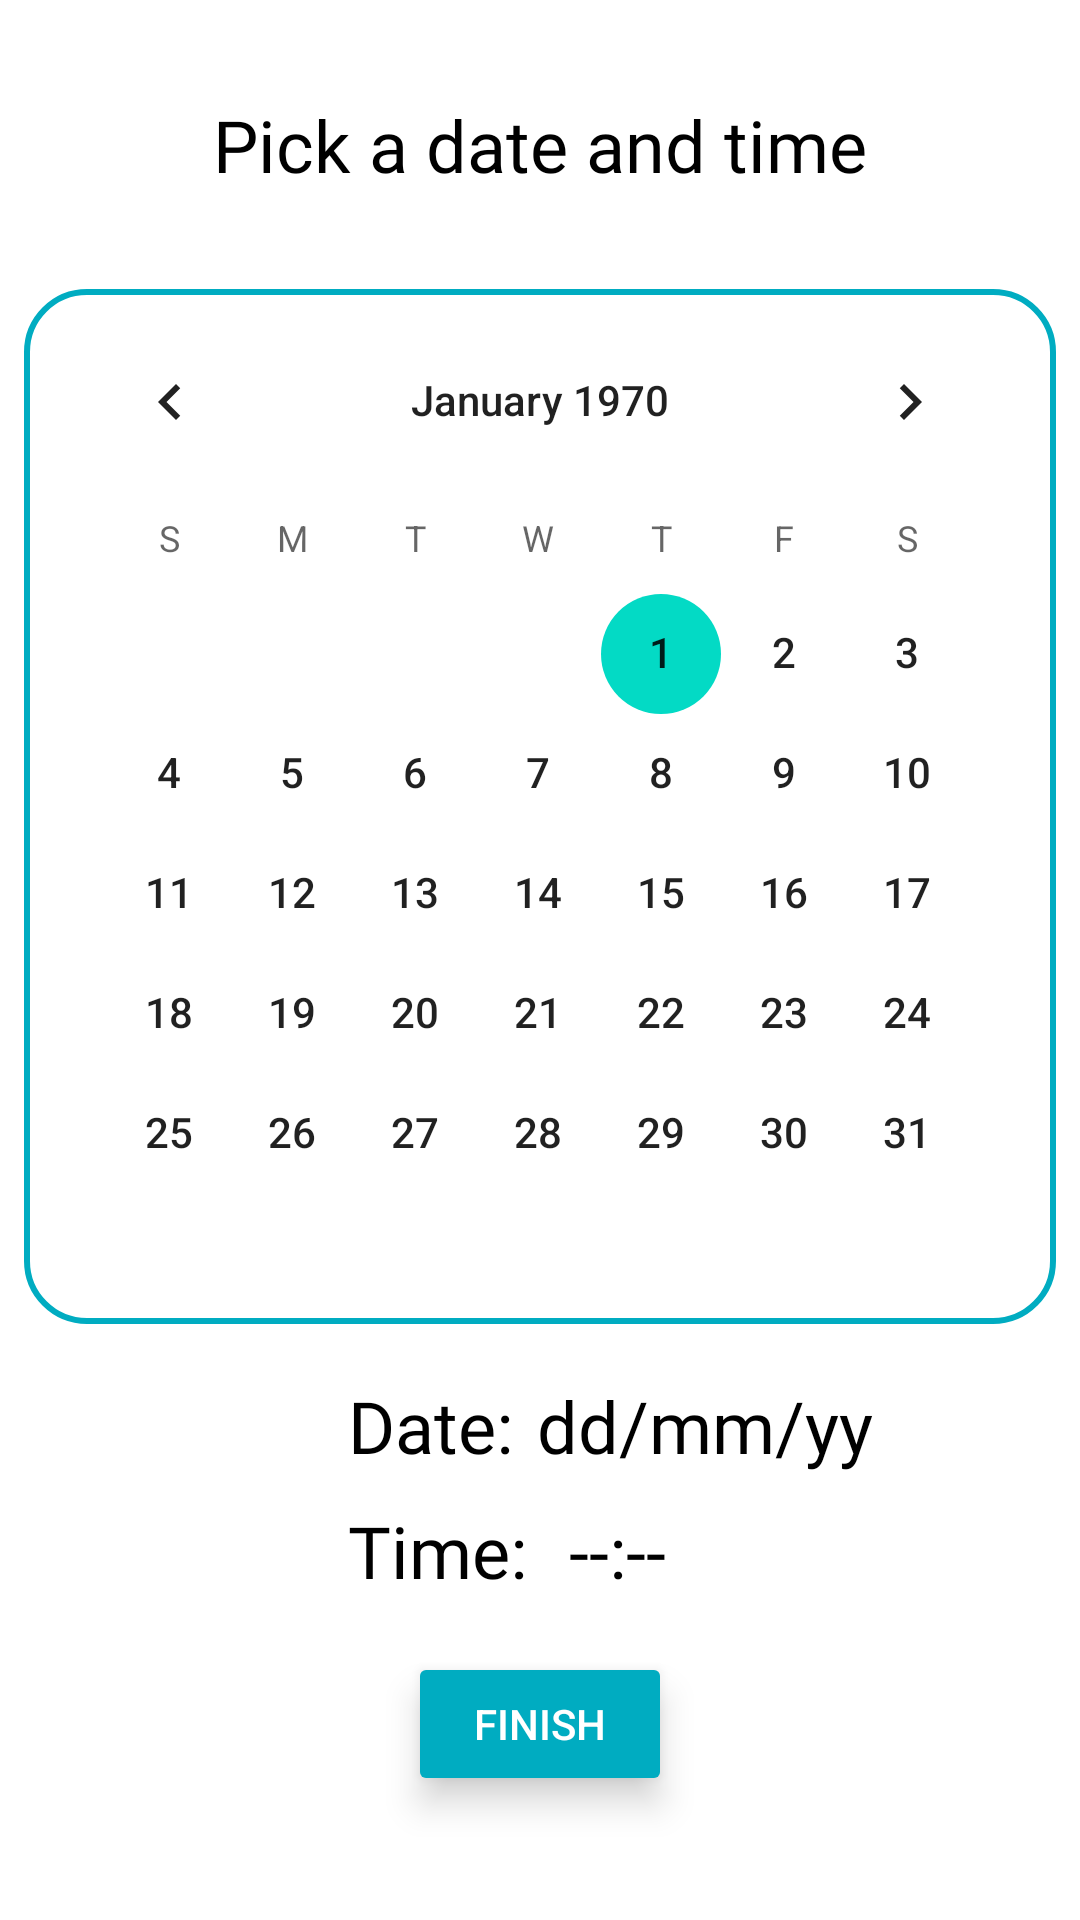

Write the Android layout XML for this screen, with the resource values it uses.
<!-- AndroidManifest.xml: application theme Theme.FlossyCare -->
<!-- res/layout/activity_calendar.xml -->
<?xml version="1.0" encoding="utf-8"?>
<androidx.constraintlayout.widget.ConstraintLayout xmlns:android="http://schemas.android.com/apk/res/android"
    xmlns:app="http://schemas.android.com/apk/res-auto"
    xmlns:tools="http://schemas.android.com/tools"
    android:layout_width="match_parent"
    android:layout_height="match_parent"
    tools:context=".CalendarActivity">

    <androidx.constraintlayout.widget.ConstraintLayout
        android:id="@+id/constraintLayout"
        android:layout_width="0dp"
        android:layout_height="345dp"
        android:layout_marginStart="8dp"
        android:layout_marginTop="32dp"
        android:layout_marginEnd="8dp"
        android:background="@drawable/border_et"
        app:layout_constraintEnd_toEndOf="parent"
        app:layout_constraintStart_toStartOf="parent"
        app:layout_constraintTop_toBottomOf="@+id/textView3">


        <CalendarView
            android:id="@+id/calendarView"
            android:layout_width="0dp"
            android:layout_height="wrap_content"
            android:layout_marginStart="8dp"
            android:layout_marginTop="8dp"
            android:layout_marginEnd="8dp"
            android:layout_marginBottom="8dp"
            android:dateTextAppearance="@style/TextAppearance.AppCompat.Body2"
            app:layout_constraintBottom_toBottomOf="parent"
            app:layout_constraintEnd_toEndOf="parent"
            app:layout_constraintStart_toStartOf="parent"
            app:layout_constraintTop_toTopOf="parent" />
    </androidx.constraintlayout.widget.ConstraintLayout>

    <TextView
        android:id="@+id/textView"
        android:layout_width="wrap_content"
        android:layout_height="wrap_content"
        android:layout_marginStart="116dp"
        android:layout_marginTop="8dp"
        android:fontFamily="@font/comfortaa"
        android:text="Date:"
        android:textColor="#000000"
        android:textSize="24sp"
        app:layout_constraintBottom_toTopOf="@+id/textView2"
        app:layout_constraintStart_toStartOf="parent"
        app:layout_constraintTop_toBottomOf="@+id/constraintLayout" />

    <TextView
        android:id="@+id/textView2"
        android:layout_width="wrap_content"
        android:layout_height="wrap_content"
        android:layout_marginStart="116dp"
        android:fontFamily="@font/comfortaa"
        android:text="Time:"
        android:textColor="#000000"
        android:textSize="24sp"
        app:layout_constraintBottom_toTopOf="@+id/btn_finish"
        app:layout_constraintStart_toStartOf="parent"
        app:layout_constraintTop_toBottomOf="@+id/textView" />

    <TextView
        android:id="@+id/timeView"
        android:layout_width="wrap_content"
        android:layout_height="wrap_content"
        android:layout_marginStart="8dp"
        android:fontFamily="@font/comfortaa"
        android:text=" --:-- "
        android:textColor="#000000"
        android:textSize="24sp"
        app:layout_constraintStart_toEndOf="@+id/textView2"
        app:layout_constraintTop_toTopOf="@+id/textView2" />

    <TextView
        android:id="@+id/dateView"
        android:layout_width="wrap_content"
        android:layout_height="wrap_content"
        android:layout_marginStart="8dp"
        android:fontFamily="@font/comfortaa"
        android:text="dd/mm/yy"
        android:textAlignment="center"
        android:textColor="#000000"
        android:textSize="24sp"
        app:layout_constraintStart_toEndOf="@+id/textView"
        app:layout_constraintTop_toTopOf="@+id/textView" />

    <TextView
        android:id="@+id/textView3"
        android:layout_width="wrap_content"
        android:layout_height="wrap_content"
        android:layout_marginTop="32dp"
        android:fontFamily="@font/comfortaa"
        android:text="Pick a date and time"
        android:textColor="#000000"
        android:textSize="24sp"
        app:layout_constraintEnd_toEndOf="parent"
        app:layout_constraintStart_toStartOf="parent"
        app:layout_constraintTop_toTopOf="parent" />

    <androidx.appcompat.widget.AppCompatButton
        android:id="@+id/btn_finish"

        android:layout_width="wrap_content"
        android:layout_height="wrap_content"
        android:layout_marginTop="8dp"
        android:layout_marginBottom="32dp"
        android:backgroundTint="#00acc1"
        android:text="Finish"
        android:textColor="#FFFFFF"
        android:translationZ="5dp"
        app:layout_constraintBottom_toBottomOf="parent"
        app:layout_constraintEnd_toEndOf="parent"
        app:layout_constraintStart_toStartOf="parent"
        app:layout_constraintTop_toBottomOf="@+id/textView2" />

</androidx.constraintlayout.widget.ConstraintLayout>
<!-- resources referenced by this layout -->
<resources>
  <!-- drawable border_et (drawable) -->
  <?xml version="1.0" encoding="utf-8"?>
  <shape xmlns:android="http://schemas.android.com/apk/res/android">
  
  
      <stroke
          android:width="2sp"
          android:color="#00acc1"
  
          />
  
      <corners
          android:radius="20dp"
  
  
          />
  
  
  </shape>
  <style name="Theme.FlossyCare" parent="Theme.MaterialComponents.DayNight.NoActionBar">
          
          <item name="colorPrimary">@color/purple_500</item>
          <item name="colorPrimaryVariant">@color/purple_700</item>
          <item name="colorOnPrimary">@color/white</item>
          
          <item name="colorSecondary">@color/teal_200</item>
          <item name="colorSecondaryVariant">@color/teal_700</item>
          <item name="colorOnSecondary">@color/black</item>
          
          <item name="android:statusBarColor" tools:targetApi="l">?attr/colorPrimaryVariant</item>
          
      </style>
  <!-- not gathered from this repository: default colours our renderer supplied (Android Studio template values) -->
  <color name="purple_500">#FF6200EE</color>
  <color name="purple_700">#FF3700B3</color>
  <color name="teal_200">#FF03DAC5</color>
  <color name="teal_700">#FF018786</color>
  <color name="black">#FF000000</color>
  <color name="white">#FFFFFFFF</color>
</resources>
